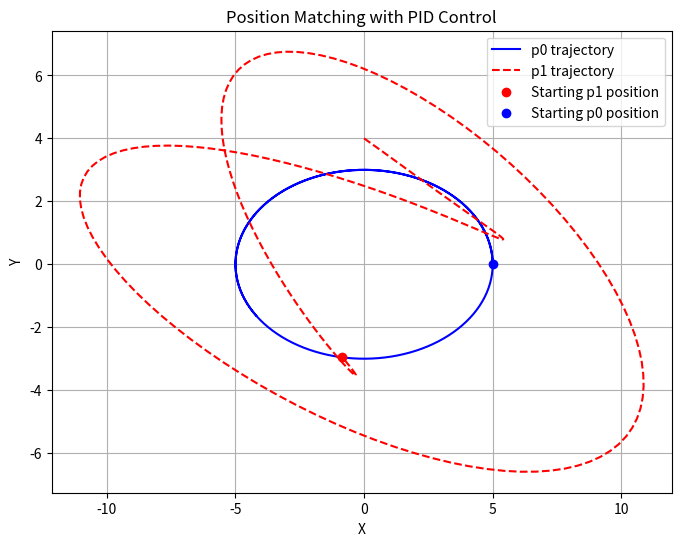

The script that saved this image:
import numpy as np
import matplotlib.pyplot as plt


class PIDController:
    def __init__(self, kp, ki, kd):
        self.kp = kp
        self.ki = ki
        self.kd = kd
        self.prev_error = 0
        self.integral = 0

    def update(self, error, dt):
        # Proportional term
        proportional = self.kp * error
        # Integral term
        self.integral += error * dt
        integral = self.ki * self.integral
        # Derivative term
        derivative = self.kd * (error - self.prev_error) / dt
        self.prev_error = error
        return proportional + integral + derivative


# Example: Elliptical motion of p0
t = np.linspace(0, 10, 200)
a, b = 5, 3  # semi-major and semi-minor axes
p0_xy = np.column_stack((a * np.cos(t), b * np.sin(t)))

# Compute velocity of p0
p0_vxy = np.gradient(p0_xy, axis=0)

# Initial conditions for p1
p1_xy = np.array([0, 4.])  # starting at a different position
p1_vxy = np.array([0.5, 0])  # starting with some initial velocity

# PID controllers for position and velocity
# pid_pos_x = PIDController(kp=0.5, ki=0.1, kd=0.05)
# pid_pos_y = PIDController(kp=0.5, ki=0.1, kd=0.05)
# pid_vel_x = PIDController(kp=0.5, ki=0.1, kd=0.05)
# pid_vel_y = PIDController(kp=0.5, ki=0.1, kd=0.05)

pid_pos_x = PIDController(kp=0.5, ki=0.2, kd=0.2)
pid_pos_y = PIDController(kp=0.5, ki=0.2, kd=0.2)
pid_vel_x = PIDController(kp=0.1, ki=0.2, kd=0.1)
pid_vel_y = PIDController(kp=0.1, ki=0.2, kd=0.1)
.2
# Simulation loop
dt = 0.1  # time step
n_steps = len(t)
positions_p1 = [p1_xy.copy()]
for i in range(n_steps):
    # Calculate errors
    error_pos_x = p0_xy[i, 0] - p1_xy[0]
    error_pos_y = p0_xy[i, 1] - p1_xy[1]
    error_vel_x = p0_vxy[i, 0] - p1_vxy[0]
    error_vel_y = p0_vxy[i, 1] - p1_vxy[1]

    # Get PID control outputs (desired accelerations)
    acc_x = pid_pos_x.update(error_pos_x, dt) + pid_vel_x.update(error_vel_x, dt)
    acc_y = pid_pos_y.update(error_pos_y, dt) + pid_vel_y.update(error_vel_y, dt)

    # Update p1's velocity and position
    p1_vxy += np.array([acc_x, acc_y]) * dt  # velocity update (velocity = acceleration * dt)
    p1_xy += p1_vxy * dt  # position update (position = velocity * dt)

    # Store the position for plotting
    positions_p1.append(p1_xy.copy())

# Convert list to array for easier plotting
positions_p1 = np.array(positions_p1)

# Plot the results
plt.figure(figsize=(8, 6))
plt.plot(p0_xy[:, 0], p0_xy[:, 1], label='p0 trajectory', color='blue')
plt.plot(positions_p1[:, 0], positions_p1[:, 1], label='p1 trajectory', color='red', linestyle='--')
plt.scatter([p1_xy[0]], [p1_xy[1]], color='red', label='Starting p1 position', zorder=5)
plt.scatter([p0_xy[0, 0]], [p0_xy[0, 1]], color='blue', label='Starting p0 position', zorder=5)
plt.legend()
plt.xlabel('X')
plt.ylabel('Y')
plt.title('Position Matching with PID Control')
plt.grid(True)
plt.show()
